Run: headless pygame with SDL's dummy video driver; simulated clock (each Clock.tick advances the game by its frame time, no real sleeping); random seed 0; keys injected as events and as key.get_pressed() state; no mouse input.
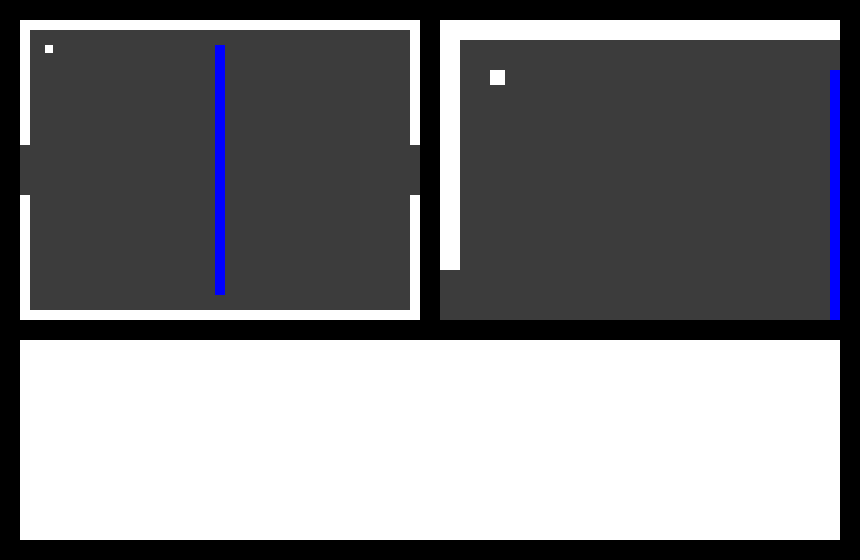
Frame 1 of 4 · flips 1–60 · no input
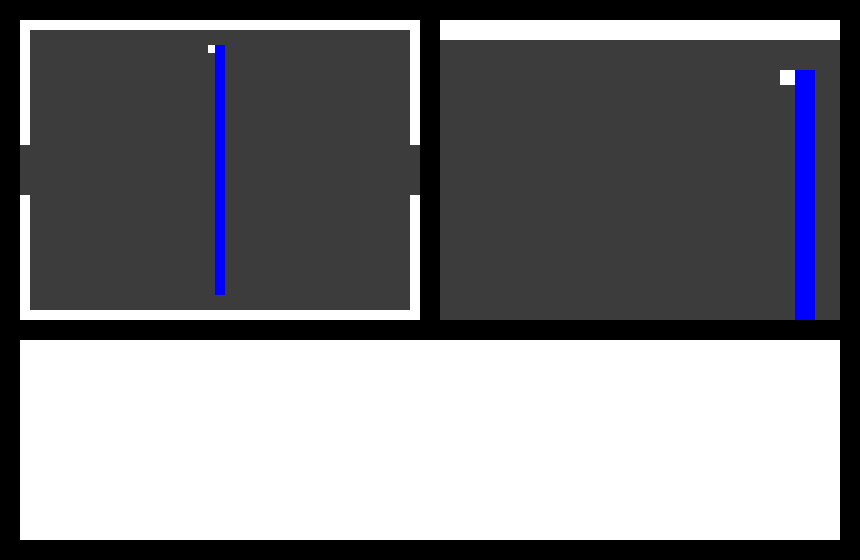
Frame 2 of 4 · flips 61–180 · tapped SPACE, RETURN · held RIGHT (→), D
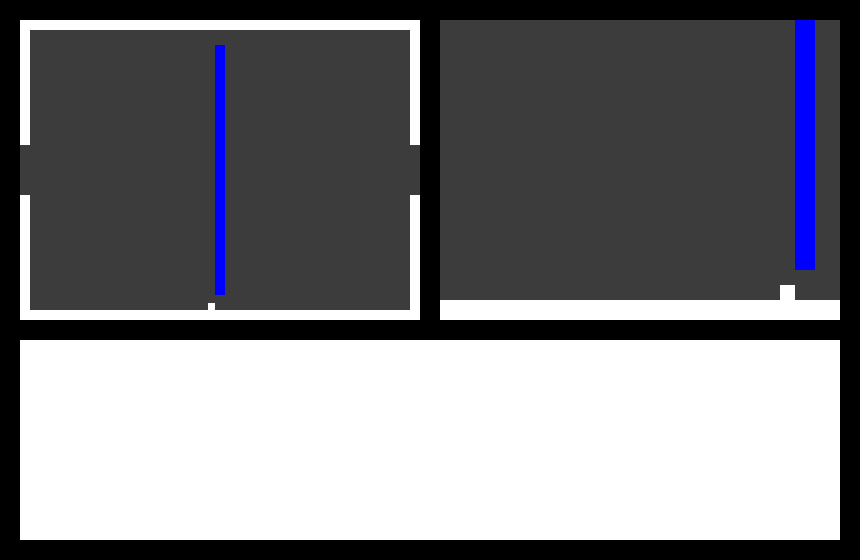
Frame 3 of 4 · flips 181–300 · held DOWN (↓), S
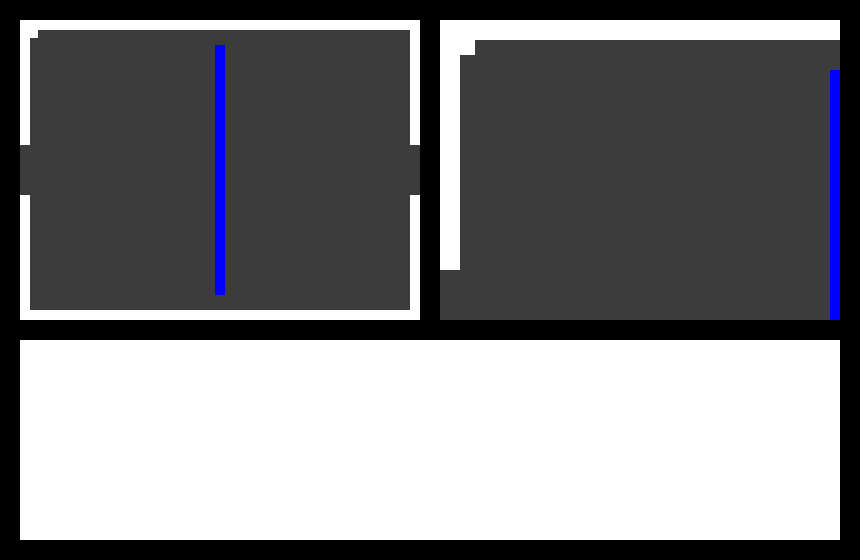
Frame 4 of 4 · flips 301–420 · held LEFT (←), A, UP (↑), W

The pygame program that drew these frames:

"""
Sample Python/Pygame Programs
Simpson College Computer Science
http://programarcadegames.com/
http://simpson.edu/computer-science/

From:
http://programarcadegames.com/python_examples/f.php?file=maze_runner.py

Explanation video: http://youtu.be/5-SbFanyUkQ

Part of a series:
http://programarcadegames.com/python_examples/f.php?file=move_with_walls_example.py
http://programarcadegames.com/python_examples/f.php?file=maze_runner.py
http://programarcadegames.com/python_examples/f.php?file=platform_jumper.py
http://programarcadegames.com/python_examples/f.php?file=platform_scroller.py
http://programarcadegames.com/python_examples/f.php?file=platform_moving.py
http://programarcadegames.com/python_examples/sprite_sheets/
"""
import pygame

BLACK  = (   0,   0,   0)
WHITE  = ( 255, 255, 255)
BLUE   = (   0,   0, 255)
GREEN  = (   0, 255,   0)
RED    = ( 255,   0,   0)
PURPLE = ( 255,   0, 255)
LIGHT_GRAY = (60, 60, 60)


class Wall(pygame.sprite.Sprite):
    """This class represents the bar at the bottom that the player controls """

    def __init__(self, x, y, width, height, color):
        """ Constructor function """

        # Call the parent's constructor
        super().__init__()

        # Make a BLUE wall, of the size specified in the parameters
        self.image = pygame.Surface([width, height])
        self.image.fill(color)

        # Make our top-left corner the passed-in location.
        self.rect = self.image.get_rect()
        self.rect.y = y
        self.rect.x = x

class Player(pygame.sprite.Sprite):
    """ This class represents the bar at the bottom that the player controls """

    # Set speed vector
    change_x = 0
    change_y = 0

    def __init__(self, x, y):
        """ Constructor function """

        # Call the parent's constructor
        super().__init__()

        # Set height, width
        self.image = pygame.Surface([15, 15])
        self.image.fill(WHITE)

        # Make our top-left corner the passed-in location.
        self.rect = self.image.get_rect()
        self.rect.y = y
        self.rect.x = x

    def changespeed(self, x, y):
        """ Change the speed of the player. Called with a keypress. """
        self.change_x += x
        self.change_y += y

    def move(self, walls):
        """ Find a new position for the player """

        # Move left/right
        self.rect.x += self.change_x

        # Did this update cause us to hit a wall?
        block_hit_list = pygame.sprite.spritecollide(self, walls, False)
        for block in block_hit_list:
            # If we are moving right, set our right side to the left side of
            # the item we hit
            if self.change_x > 0:
                self.rect.right = block.rect.left
            else:
                # Otherwise if we are moving left, do the opposite.
                self.rect.left = block.rect.right

        # Move up/down
        self.rect.y += self.change_y

        # Check and see if we hit anything
        block_hit_list = pygame.sprite.spritecollide(self, walls, False)
        for block in block_hit_list:

            # Reset our position based on the top/bottom of the object.
            if self.change_y > 0:
                self.rect.bottom = block.rect.top
            else:
                self.rect.top = block.rect.bottom

class Room(object):
    """ Base class for all rooms. """

    """ Each room has a list of walls, and of enemy sprites. """
    wall_list = None
    enemy_sprites = None

    def __init__(self):
        """ Constructor, create our lists. """
        self.wall_list = pygame.sprite.Group()
        self.enemy_sprites = pygame.sprite.Group()

class Room1(Room):
    """This creates all the walls in room 1"""
    def __init__(self):
        Room.__init__(self)
        # Make the walls. (x_pos, y_pos, width, height)

        # This is a list of walls. Each is in the form [x, y, width, height]
        walls = [[0, 0, 20, 250, WHITE],
                 [0, 350, 20, 250, WHITE],
                 [780, 0, 20, 250, WHITE],
                 [780, 350, 20, 250, WHITE],
                 [20, 0, 760, 20, WHITE],
                 [20, 580, 760, 20, WHITE],
                 [390, 50, 20, 500, BLUE]
                ]

        # Loop through the list. Create the wall, add it to the list
        for item in walls:
            wall = Wall(item[0], item[1], item[2], item[3], item[4])
            self.wall_list.add(wall)

class Room2(Room):
    """This creates all the walls in room 2"""
    def __init__(self):
        Room.__init__(self)

        walls = [[0, 0, 20, 250, RED],
                 [0, 350, 20, 250, RED],
                 [780, 0, 20, 250, RED],
                 [780, 350, 20, 250, RED],
                 [20, 0, 760, 20, RED],
                 [20, 580, 760, 20, RED],
                 [190, 50, 20, 500, GREEN],
                 [590, 50, 20, 500, GREEN]
                ]

        for item in walls:
            wall = Wall(item[0], item[1], item[2], item[3], item[4])
            self.wall_list.add(wall)


class Room3(Room):
    """This creates all the walls in room 3"""
    def __init__(self):
        Room.__init__(self)

        walls = [[0, 0, 20, 250, PURPLE],
                 [0, 350, 20, 250, PURPLE],
                 [780, 0, 20, 250, PURPLE],
                 [780, 350, 20, 250, PURPLE],
                 [20, 0, 760, 20, PURPLE],
                 [20, 580, 760, 20, PURPLE]
                ]

        for item in walls:
            wall = Wall(item[0], item[1], item[2], item[3], item[4])
            self.wall_list.add(wall)

        for x in range(100, 800, 100):
            for y in range(50, 451, 300):
                wall = Wall(x, y, 20, 200, RED)
                self.wall_list.add(wall)

        for x in range(150, 700, 100):
            wall = Wall(x, 200, 20, 200, WHITE)
            self.wall_list.add(wall)

def adjust_viewport(scene, viewport, player):
    buffer = 60
    # The scene has swidth x sheight
    # The viewport has vwidth x vheight
    # The viewport should shift when the player comes within buffer of the viewport edge
    oldviewport = viewport.copy()

    if (player.x - buffer) < viewport.x:
        viewport.x = player.x - buffer
    elif (player.x + buffer) > (viewport.x + viewport.width):
        viewport.x = player.x + buffer - viewport.width

    if (player.y - buffer) < viewport.y:
        viewport.y = player.y - buffer
    elif (player.y + buffer) > (viewport.y + viewport.height):
        viewport.y = player.y + buffer - viewport.height

    viewport = viewport.clamp(scene)

    print(f"{scene} {player} {oldviewport} {viewport}")

    return viewport

def main():
    """ Main Program """

    # Call this function so the Pygame library can initialize itself
    pygame.init()

    # Create an 800x600 sized screen
    screen = pygame.display.set_mode([860, 560])
    viewport = pygame.Rect([100,100,400,300])

    # Set the title of the window
    pygame.display.set_caption('Maze Runner')

    # Create the player paddle object
    player = Player(50, 50)
    movingsprites = pygame.sprite.Group()
    movingsprites.add(player)

    rooms = []

    room = Room1()
    rooms.append(room)

    room = Room2()
    rooms.append(room)

    room = Room3()
    rooms.append(room)

    current_room_no = 0
    current_room = rooms[current_room_no]

    clock = pygame.time.Clock()

    done = False

    while not done:

        # --- Event Processing ---

        for event in pygame.event.get():
            if event.type == pygame.QUIT:
                done = True

            if event.type == pygame.KEYDOWN:
                if event.key == pygame.K_LEFT:
                    player.changespeed(-5, 0)
                if event.key == pygame.K_RIGHT:
                    player.changespeed(5, 0)
                if event.key == pygame.K_UP:
                    player.changespeed(0, -5)
                if event.key == pygame.K_DOWN:
                    player.changespeed(0, 5)
                if event.key == pygame.K_ESCAPE:
                    done = True

            if event.type == pygame.KEYUP:
                if event.key == pygame.K_LEFT:
                    player.changespeed(5, 0)
                if event.key == pygame.K_RIGHT:
                    player.changespeed(-5, 0)
                if event.key == pygame.K_UP:
                    player.changespeed(0, 5)
                if event.key == pygame.K_DOWN:
                    player.changespeed(0, -5)

        # --- Game Logic ---

        player.move(current_room.wall_list)

        if player.rect.x < -15:
            if current_room_no == 0:
                current_room_no = 2
                current_room = rooms[current_room_no]
                player.rect.x = 790
            elif current_room_no == 2:
                current_room_no = 1
                current_room = rooms[current_room_no]
                player.rect.x = 790
            else:
                current_room_no = 0
                current_room = rooms[current_room_no]
                player.rect.x = 790

        if player.rect.x > 801:
            if current_room_no == 0:
                current_room_no = 1
                current_room = rooms[current_room_no]
                player.rect.x = 0
            elif current_room_no == 1:
                current_room_no = 2
                current_room = rooms[current_room_no]
                player.rect.x = 0
            else:
                current_room_no = 0
                current_room = rooms[current_room_no]
                player.rect.x = 0

        # --- Drawing ---
        screen.fill(BLACK)

        level = pygame.Surface([800,600])
        level.fill(LIGHT_GRAY)

        movingsprites.draw(level)
        current_room.wall_list.draw(level)

        screen.set_clip(None)
        screen.blit(pygame.transform.scale(level, [400,300]), [20, 20])

        screen.set_clip(pygame.Rect(440,20,400,300))
        viewport = adjust_viewport(level.get_rect(), viewport, player.rect)
        screen.blit(level, [440, 20], viewport)

        screen.set_clip(pygame.Rect(20, 340, 820, 200))
        screen.fill(WHITE)

        pygame.display.flip()

        clock.tick(60)

    pygame.quit()

if __name__ == "__main__":
    main()
